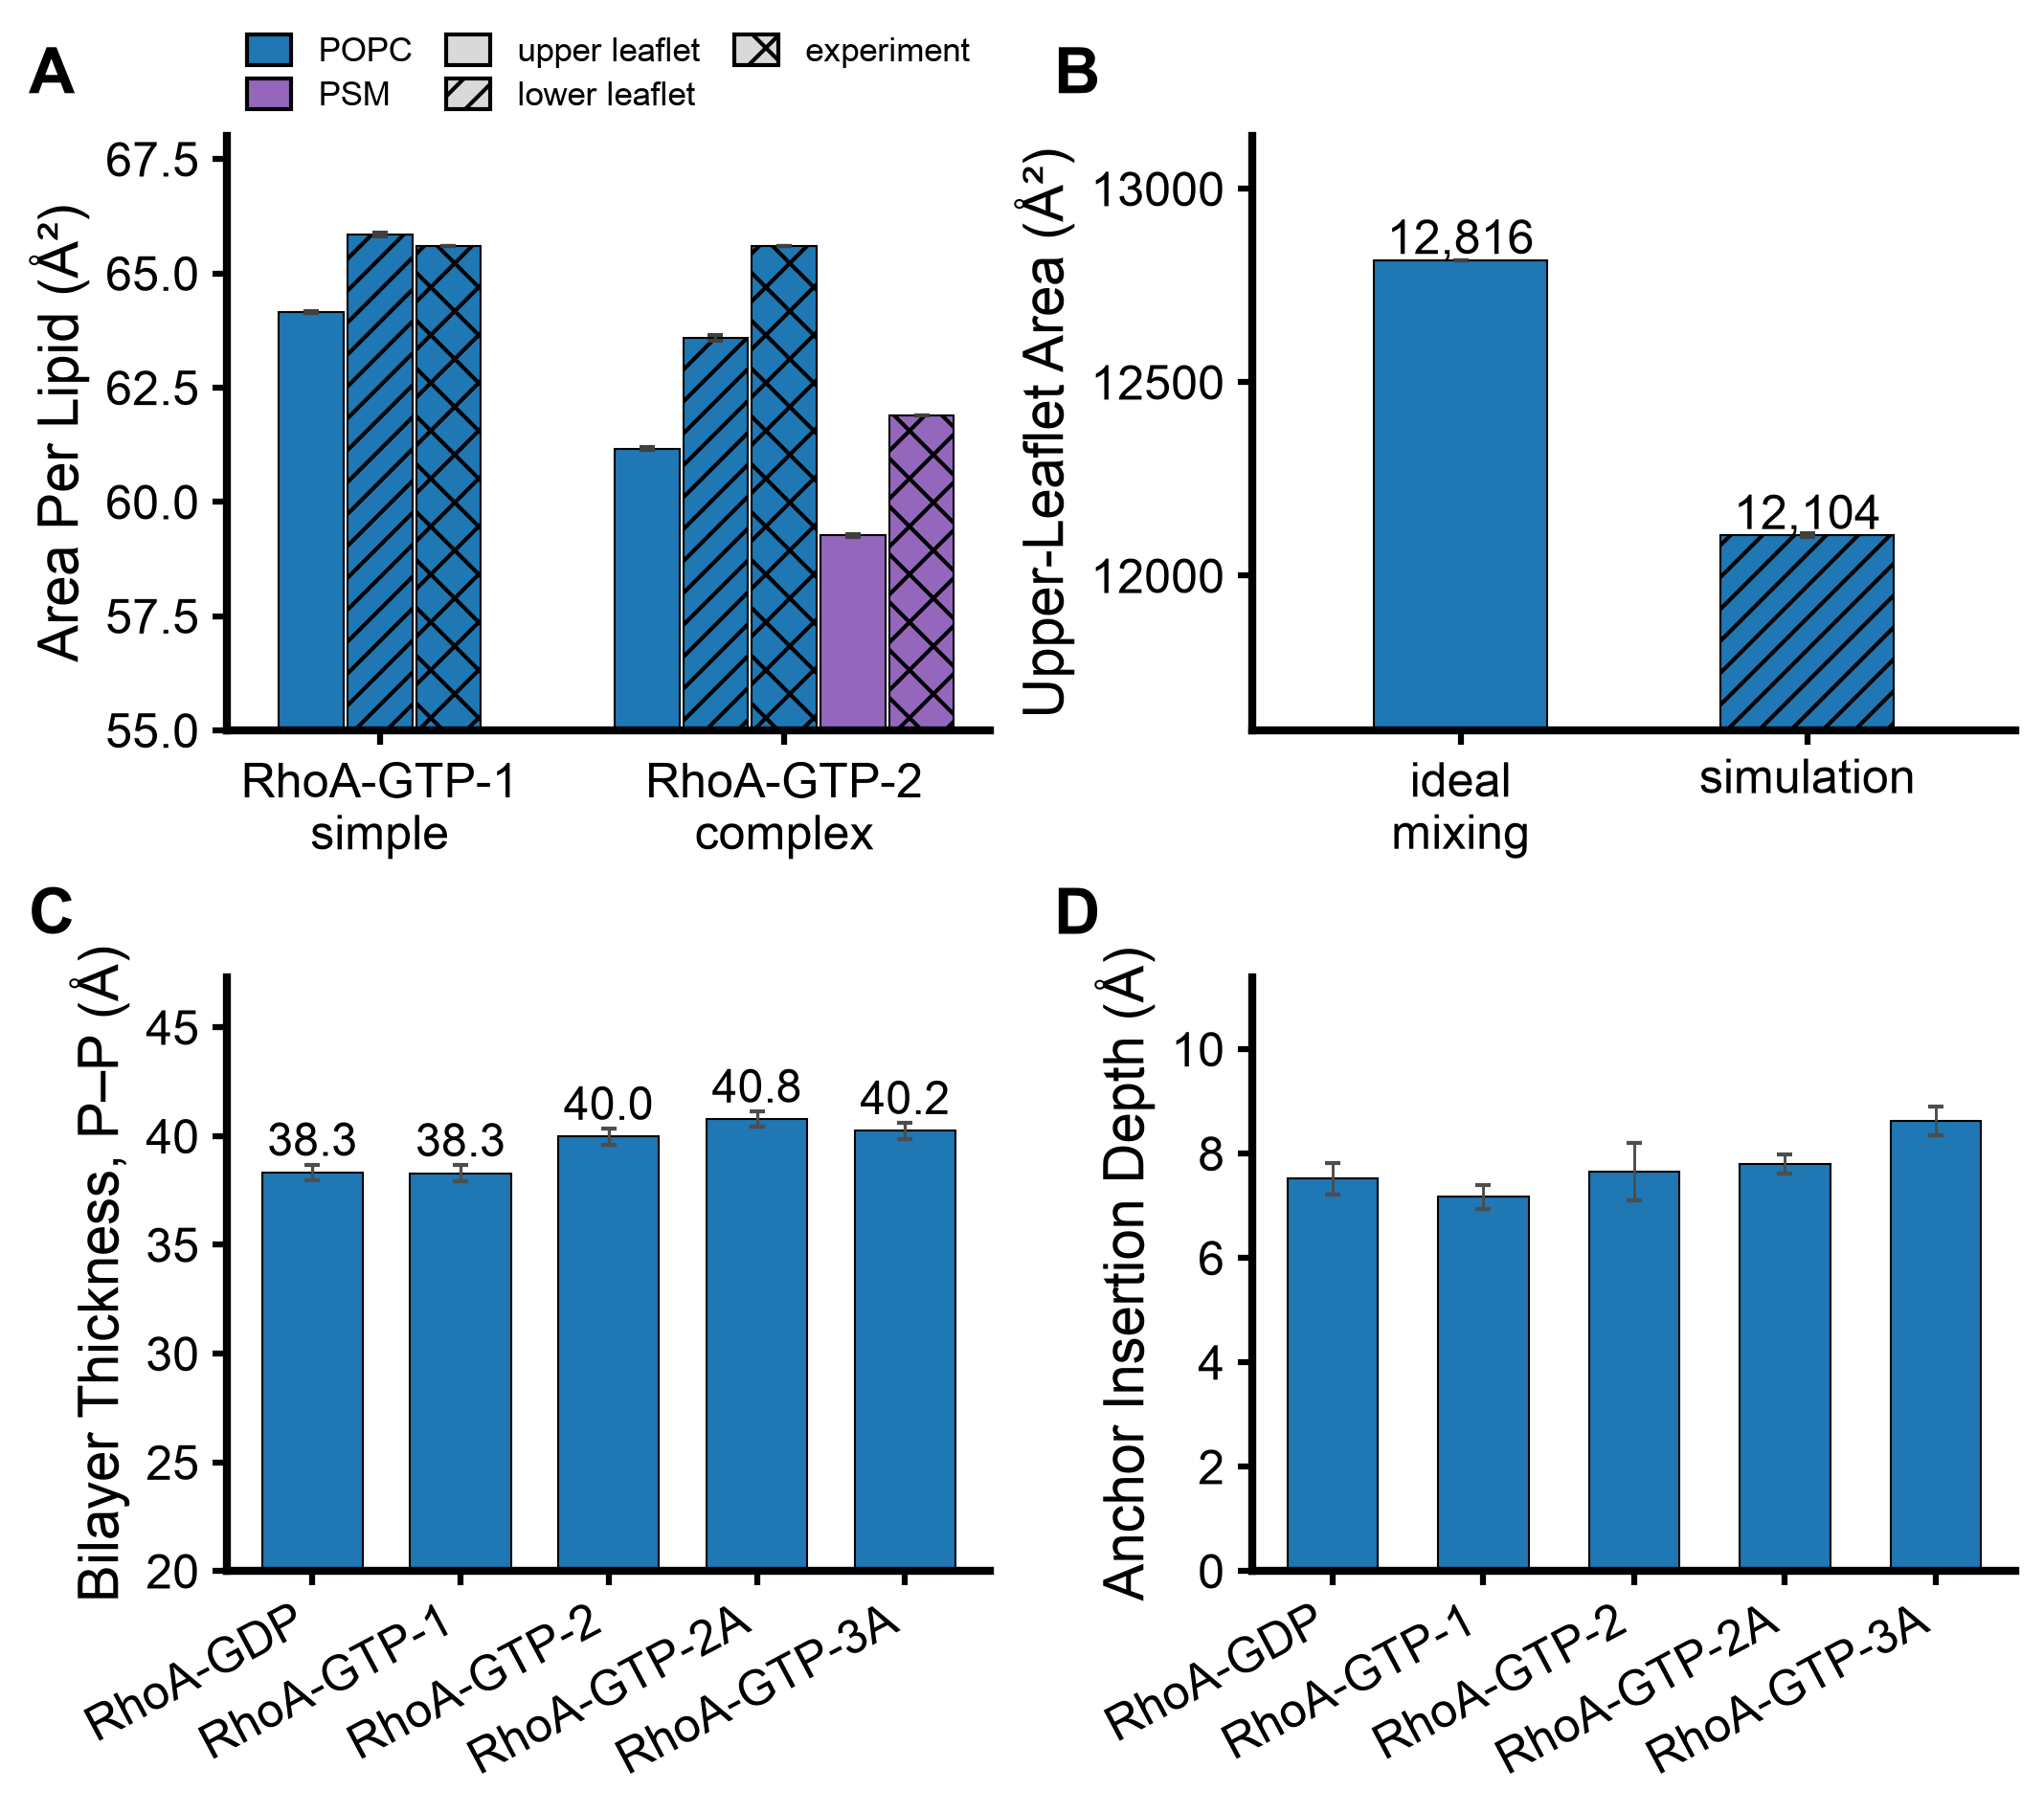

The Python source for this figure:
#!/usr/bin/env python3
"""Combined SI figure (2 columns x 2 rows), sized for a Word page (6.5 in wide).
LEFT column  = lipid area-per-lipid (APL): (A) POPC packing by leaflet vs experiment,
               (B) complex-leaflet area, simulation vs experimental POPC/PSM mixture.
RIGHT column = membrane / anchor geometry: (C) bilayer thickness, (D) anchor insertion depth
               measured from the bilayer centre.

  conda activate memb_analysis ; python si_membrane_lipid_figure.py
"""
import os, numpy as np, pandas as pd
import matplotlib
matplotlib.use("Agg")
import matplotlib.pyplot as plt
from matplotlib.patches import Patch

plt.rcParams["font.family"] = "Arial"
plt.rcParams["axes.linewidth"] = 2
matplotlib.rcParams["pdf.fonttype"] = 42
matplotlib.rcParams["ps.fonttype"] = 42
matplotlib.rcParams["svg.fonttype"] = "none"   # editable text in Illustrator
matplotlib.rcParams["hatch.linewidth"] = 1.0   # crisper hatches (esp. for the PDF/vector export)

def style_axes(ax):
    ax.spines["right"].set_visible(False); ax.spines["top"].set_visible(False)
    ax.yaxis.tick_left(); ax.xaxis.tick_bottom(); ax.minorticks_off()
    ax.spines["left"].set_linewidth(2); ax.spines["bottom"].set_linewidth(2)
    ax.tick_params(width=1.5, direction="out")

def plabel(ax, L):   # panel letter to the LEFT of the plot, freeing the top for a legend
    ax.annotate(L, xy=(-0.2, 1.05), xycoords="axes fraction", ha="right", va="bottom",
                fontsize=TS, fontweight="bold", annotation_clip=False)
ROOT = os.path.dirname(os.path.abspath(__file__))
APL = pd.read_csv(f"{ROOT}/data/apl_per_type.csv")
AGG = pd.read_csv(f"{ROOT}/data/apl_aggregate.csv")
INS = pd.read_csv(f"{ROOT}/data/insertion_thickness.csv").set_index("sim")

def lab(s): return f"RhoA-{s}".replace("-3A", "-GTP-3A").replace("-2A", "-GTP-2A")

# ---- data: APL -------------------------------------------------------------------------------
def apl(sim, lip, leaf):
    r = APL[(APL.sim == sim) & (APL.leaflet == leaf) & (APL.lipid == lip)]
    return float(r.apl_mean.iloc[0]), float(r.apl_sem.iloc[0]), int(r.n.iloc[0])
pc_s, pc_s_e, _      = apl("GTP-1", "POPC", "upper")
pc_s_lo, pc_s_lo_e,_ = apl("GTP-1", "POPC", "lower")
pc_c, pc_c_e, n_pc_c = apl("GTP-2", "POPC", "upper")
pc_c_lo, pc_c_lo_e,_ = apl("GTP-2", "POPC", "lower")
sm_c, sm_c_e, n_sm_c = apl("GTP-2", "PSM", "upper")
A_c = float(AGG[(AGG.sim == "GTP-2") & (AGG.leaflet == "upper")].agg_area_mean.iloc[0])
A_c_e = float(AGG[(AGG.sim == "GTP-2") & (AGG.leaflet == "upper")].agg_area_sem.iloc[0])
# experimental APLs (literature): POPC Kucerka 2011 (310 K); PSM Doktorova 2020 (fluid); mix Cardoso 2024
APL_POPC_EXP, APL_PSM_EXP = 65.6, 61.9      # experimental pure-component bilayer APLs (Kučerka; Doktorova)
ntot = n_pc_c + n_sm_c
A_ideal = APL_POPC_EXP * n_pc_c + APL_PSM_EXP * n_sm_c   # ideal, non-condensing mixing (no condensation)

C_POPC, C_PSM, C_EXP = "#1F77B4", "#9467BD", "#7F7F7F"
H_LOWER = "///"

# ---- data: insertion / thickness -------------------------------------------------------------
ORDER = ["GDP", "GTP-1", "GTP-2", "2A", "3A"]
C_SIMPLE, C_COMPLEX = "#1F77B4", "#D62728"
mcol = [C_SIMPLE if INS.loc[s, "membrane"] == "simple" else C_COMPLEX for s in ORDER]
LAB = [lab(s) for s in ORDER]

# ===============================================================================================
fig, ax = plt.subplots(2, 2, figsize=(7.0, 6.2), constrained_layout=True)
axA, axB = ax[0, 0], ax[0, 1]      # top row = lipid area-per-lipid
axC, axD = ax[1, 0], ax[1, 1]      # bottom row = membrane / anchor geometry
TS, AXL, TK, VL, LG = 16, 14, 12, 12, 12                # letter, axis, tick, value, legend sizes

# ---- (A) POPC packing by leaflet: measured (upper / lower) vs experimental bar per lipid -----
H_EXP = "xx"        # experimental bars = cross-hatch (vs // lower leaflet, solid upper)
w = 0.17
# (x, value, err, color, hatch)
barsA = [(0.00, pc_s,         pc_s_e,    C_POPC, ""),       # GTP-1 POPC upper
         (0.18, pc_s_lo,      pc_s_lo_e, C_POPC, H_LOWER),  # GTP-1 POPC lower
         (0.36, APL_POPC_EXP, 0,         C_POPC, H_EXP),    # experimental POPC
         (0.88, pc_c,         pc_c_e,    C_POPC, ""),       # GTP-2 POPC upper
         (1.06, pc_c_lo,      pc_c_lo_e, C_POPC, H_LOWER),  # GTP-2 POPC lower
         (1.24, APL_POPC_EXP, 0,         C_POPC, H_EXP),    # experimental POPC
         (1.42, sm_c,         sm_c_e,    C_PSM,  ""),       # GTP-2 PSM upper
         (1.60, APL_PSM_EXP,  0,         C_PSM,  H_EXP)]     # experimental PSM
for xi, v, e, c, h in barsA:
    axA.bar(xi, v, w, yerr=e, color=c, edgecolor="k", linewidth=0.5, hatch=h,
            error_kw=dict(elinewidth=0.8, capsize=2, ecolor="0.25"))
axA.set_ylim(55, 68); axA.set_xlim(-0.22, 1.78)
axA.set_xticks([0.18, 1.24]); axA.set_xticklabels(["RhoA-GTP-1\nsimple", "RhoA-GTP-2\ncomplex"], fontsize=11)
axA.set_ylabel("Area Per Lipid (Å²)", fontsize=AXL)
plabel(axA, "A")
axA.legend(handles=[Patch(facecolor=C_POPC, edgecolor="k", label="POPC"),
                    Patch(facecolor=C_PSM, edgecolor="k", label="PSM"),
                    Patch(facecolor="0.85", edgecolor="k", label="upper leaflet"),
                    Patch(facecolor="0.85", edgecolor="k", hatch=H_LOWER, label="lower leaflet"),
                    Patch(facecolor="0.85", edgecolor="k", hatch=H_EXP, label="experiment")],
           frameon=False, fontsize=8.5, loc="lower center", bbox_to_anchor=(0.5, 1.0), ncol=3,
           handlelength=1.3, handleheight=1.0, labelspacing=0.3, columnspacing=1.0, borderpad=0.2)
style_axes(axA); axA.tick_params(labelsize=TK)

# ---- (B) leaflet area: simulation vs experiment ----------------------------------------------
bvals = [A_ideal, A_c]; bcols = ["#1F77B4", "#1F77B4"]   # blue; ideal-mix vs sim told apart by hatch
axB.bar([0, 1], bvals, 0.5, yerr=[0, A_c_e], color=bcols, edgecolor="k", linewidth=0.5,
        error_kw=dict(elinewidth=0.8, capsize=2, ecolor="0.25"), hatch=["", H_LOWER])
for xi, v in zip([0, 1], bvals):
    axB.text(xi, v + 16, f"{v:,.0f}", ha="center", fontsize=VL)
axB.set_xlim(-0.6, 1.6); axB.set_ylim(11600, max(bvals) + 320)
axB.set_xticks([0, 1]); axB.set_xticklabels(["ideal\nmixing", "simulation"], fontsize=11)
axB.set_ylabel("Upper-Leaflet Area (Å²)", fontsize=AXL)
plabel(axB, "B")
style_axes(axB); axB.tick_params(labelsize=TK)

# ---- (C) bilayer thickness -------------------------------------------------------------------
x = np.arange(len(ORDER))
tv = np.array([INS.loc[s, "thick_PP_mean"] for s in ORDER]); te = np.array([INS.loc[s, "thick_PP_sd"] for s in ORDER])
axC.bar(x, tv, 0.68, yerr=te, color="#1F77B4", edgecolor="k", linewidth=0.5,
        error_kw=dict(elinewidth=0.8, capsize=2, ecolor="0.3"))
for xi, v in zip(x, tv):
    axC.text(xi, v + te[xi] + 0.4, f"{v:.1f}", ha="center", fontsize=VL - 0.5)
axC.set_xticks(x); axC.set_xticklabels(LAB, fontsize=TK, rotation=28, ha="right")
axC.set_ylabel("Bilayer Thickness, P–P (Å)", fontsize=AXL)
plabel(axC, "C")
axC.set_ylim(20, (tv + te).max() * 1.15)
style_axes(axC); axC.tick_params(labelsize=TK)

# ---- (D) insertion depth from the bilayer centre --------------------------------------------
C_CEN = "#1F77B4"                         # blue = from bilayer centre (center-referenced)
cen = np.array([INS.loc[s, "depth_center_mean"] for s in ORDER]); cen_e = np.array([INS.loc[s, "depth_center_sem"] for s in ORDER])
axD.bar(x, cen, 0.6, yerr=cen_e, color=C_CEN, edgecolor="k", linewidth=0.5,
        error_kw=dict(elinewidth=0.7, capsize=2, ecolor="0.3"))
axD.set_xticks(x); axD.set_xticklabels(LAB, fontsize=TK, rotation=28, ha="right")
axD.set_ylabel("Anchor Insertion Depth (Å)", fontsize=AXL)
plabel(axD, "D")
axD.set_ylim(0, (cen + cen_e).max() * 1.28)
style_axes(axD); axD.tick_params(labelsize=TK)

OUTDIR = os.path.dirname(os.path.abspath(__file__))
STEM = "si_membrane_lipid_figure"
# PDF keeps the bar hatches (SVG drops them); all three use Arial
for e in ("png", "svg", "pdf"):
    fig.savefig(os.path.join(OUTDIR, f"{STEM}.{e}"), dpi=300, bbox_inches="tight")
plt.close(fig)
print(f"POPC exp {APL_POPC_EXP}  PSM exp {APL_PSM_EXP}")
print(f"area sim {A_c:.0f} ({A_c/ntot:.1f})  ideal mix {A_ideal:.0f} ({A_ideal/ntot:.1f})  "
      f"condensation {(A_c/A_ideal-1)*100:+.1f}%")
print(f"centre depth mean {cen.mean():.2f} Å; thickness simple~{tv[:2].mean():.1f} complex~{tv[2:].mean():.1f}")
print("wrote si_membrane_lipid_figure.png / .svg")
